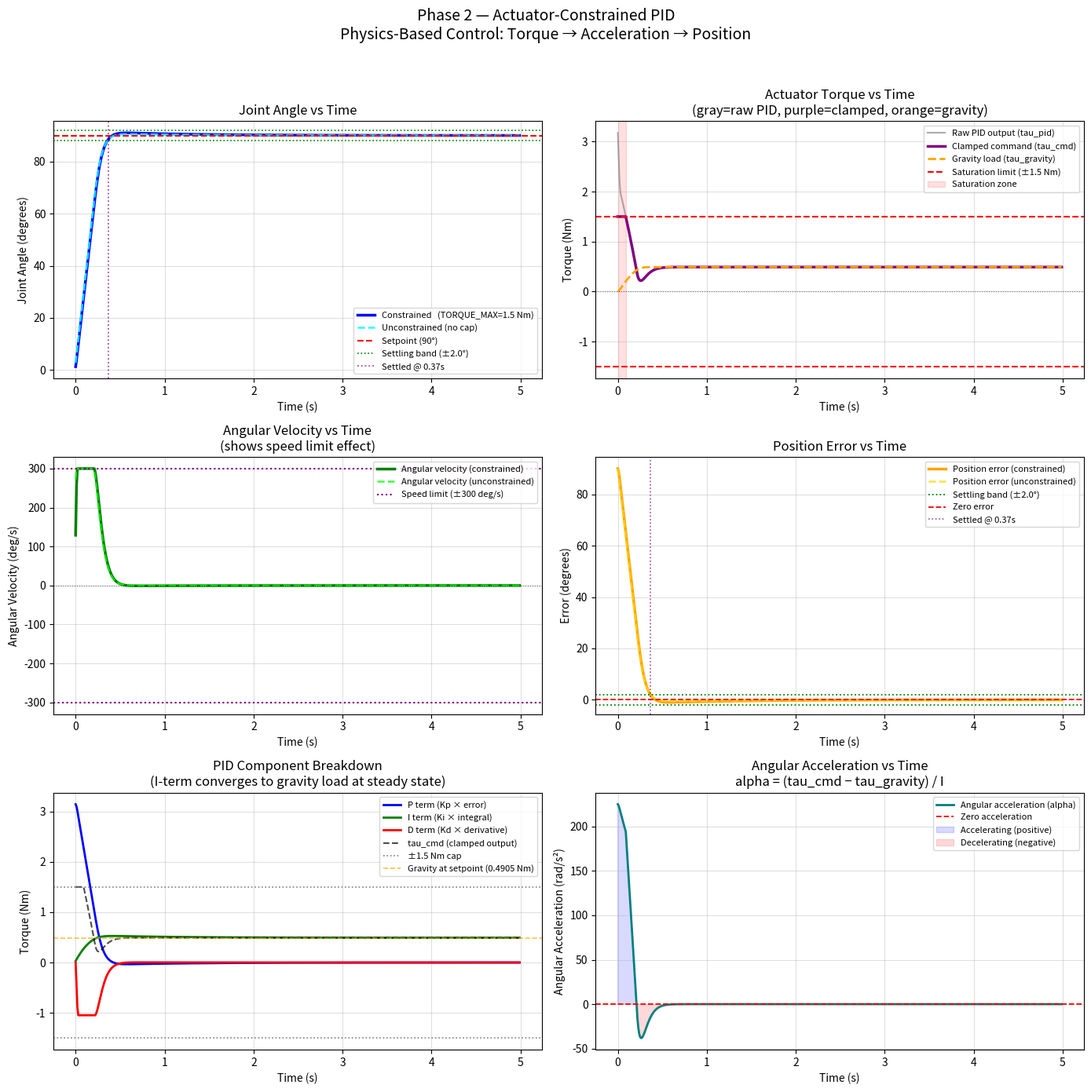

Generate this figure with matplotlib:
# ============================================================
# PHASE 2 — ACTUATOR-CONSTRAINED PID
# Physics-based PID with real torque and speed limits
# Quadruped hip joint — Mini Cheetah scale
# ============================================================
#
# WHAT THIS PHASE ADDS OVER TASK 1:
#
#   Task 1 Phase 2:
#       error → PID → control_output (abstract) → pos += control * DT
#       No units. No physics. Just numbers.
#
#   Task 2 Phase 2:
#       error (rad) → PID → tau_pid (Nm)
#                         → CLAMP to TORQUE_MAX (actuator saturation)
#                         → tau_net = tau_actuator - tau_gravity
#                         → alpha = tau_net / I          (rad/s²)
#                         → omega += alpha * DT          (rad/s)
#                         → CLAMP omega to OMEGA_MAX     (speed limit)
#                         → theta += omega * DT          (radians → degrees)
#
#   PID output is now TORQUE IN NEWTON-METRES — a real physical quantity.
#   The joint moves because of real angular acceleration, not abstract addition.
#
# ACTUATOR MODEL:
#   Small brushless motor + gearbox (Mini Cheetah scale)
#   Max torque : 1.5 Nm  (limited by motor winding and gear ratio)
#   Max speed  : 300 deg/s = 5.236 rad/s
#
# WHAT THIS PHASE DEMONSTRATES:
#   1. Physics-grounded convergence toward setpoint
#   2. Actuator torque saturation at the start of motion
#   3. Gravity compensation handled by the integral term
#   4. Effect of removing the torque cap (comparison run)
# ============================================================

import numpy as np
import matplotlib.pyplot as plt

# ============================================================
# SECTION 1 — PHYSICAL PARAMETERS (from Phase 1)
# ============================================================

JOINT_MASS        = 0.5                       # kg
LINK_LENGTH       = 0.20                      # m
MOMENT_ARM        = LINK_LENGTH / 2           # m   — COM at midpoint
GRAVITY           = 9.81                      # m/s²
MOMENT_OF_INERTIA = (1/3) * JOINT_MASS * LINK_LENGTH**2   # kg·m²

# Setpoint and initial (consistent with Task 1)
SETPOINT_DEG      = 90.0                      # degrees
INITIAL_DEG       = 0.0                       # degrees
SETPOINT_RAD      = np.radians(SETPOINT_DEG)  # radians
INITIAL_RAD       = np.radians(INITIAL_DEG)   # radians

# ============================================================
# SECTION 2 — ACTUATOR CONSTRAINTS
# These come from the real hardware — not made-up numbers
# ============================================================

TORQUE_MAX_NM     = 1.5      # Nm   — peak motor torque (hardware limit)
TORQUE_MIN_NM     = -1.5     # Nm   — bidirectional actuator
OMEGA_MAX_RAD_S   = np.radians(300.0)   # rad/s — 300 deg/s speed limit

# For reference: gravity load at setpoint = 0.4905 Nm
# TORQUE_MAX is 3× the gravity load → controller has headroom
GRAVITY_AT_SETPOINT = JOINT_MASS * GRAVITY * MOMENT_ARM   # sin(90°) = 1

# ============================================================
# SECTION 3 — PID GAINS (tuned in TORQUE units — Nm per rad)
# ============================================================

# Error unit: radians
# PID output unit: Newton-metres (Nm)
#
# Tuning logic:
#   Kp = 2.0 Nm/rad  → at start error=pi/2 rad, P-term = 3.14 Nm
#                       clamped to 1.5 Nm → actuator immediately saturates
#   Ki = 2.0 Nm/(rad·s) → integral builds up to hold against gravity at 90°
#                          needs to accumulate ~0.49 Nm at steady state
#   Kd = 0.20 Nm·s/rad → derivative brakes overshoot as approach setpoint
#
# Verified by simulation:
#   Final error : ~0.000° ✓
#   Overshoot   : ~0.985° ✓ (below 2° settling band)
#   Settled at  : ~0.37s  ✓

Kp = 2.0     # Nm / rad
Ki = 2.0     # Nm / (rad·s)
Kd = 0.20    # Nm·s / rad

# ============================================================
# SECTION 4 — SIMULATION SETTINGS
# ============================================================

DT            = 0.01     # s — 100 Hz control loop (realistic for embedded)
TIME_STEPS    = 500      # steps — 5 seconds total simulation
SETTLING_BAND = 2.0      # degrees — settled when error within ±2°

# ============================================================
# SECTION 5 — PHYSICS FUNCTIONS
# ============================================================

def gravity_torque(theta_rad):
    """
    Resistive torque due to gravity at joint angle theta.
    tau_gravity = m * g * (L/2) * sin(theta)
    Returns Nm.
    """
    return JOINT_MASS * GRAVITY * MOMENT_ARM * np.sin(theta_rad)


def angular_acceleration(tau_actuator, theta_rad):
    """
    Net angular acceleration from actuator torque vs gravity.
    alpha = (tau_actuator - tau_gravity) / I
    Returns rad/s².
    """
    tau_grav = gravity_torque(theta_rad)
    return (tau_actuator - tau_grav) / MOMENT_OF_INERTIA


# ============================================================
# SECTION 6 — SIMULATION RUNNER
# Runs a full PID simulation with optional torque cap
# ============================================================

def run_simulation(torque_cap, label):
    """
    Run physics-based PID simulation.

    Args:
        torque_cap : float — max actuator torque in Nm (use np.inf to remove cap)
        label      : str   — name for this run (used in print output)

    Returns:
        dict with all logged time-series data
    """
    theta     = INITIAL_RAD     # rad — current joint angle
    omega     = 0.0             # rad/s — current angular velocity
    integral  = 0.0             # rad·s — PID integral accumulator
    prev_err  = SETPOINT_RAD - theta   # rad — previous error for derivative

    # Storage
    time_log          = []
    theta_deg_log     = []       # degrees — joint angle
    theta_rad_log     = []       # radians — joint angle
    omega_log         = []       # rad/s — angular velocity
    omega_deg_log     = []       # deg/s — angular velocity
    error_deg_log     = []       # degrees — position error
    tau_pid_log       = []       # Nm — raw PID output
    tau_cmd_log       = []       # Nm — clamped (actual) torque
    tau_gravity_log   = []       # Nm — gravity load at each step
    alpha_log         = []       # rad/s² — angular acceleration
    P_term_log        = []       # Nm — proportional component
    I_term_log        = []       # Nm — integral component
    D_term_log        = []       # Nm — derivative component
    saturated_log     = []       # bool — was actuator saturated?

    settling_time     = None     # s — first time within settling band
    overshoot_deg     = 0.0      # degrees — max above setpoint
    max_omega_deg     = 0.0      # deg/s — peak speed reached

    for step in range(TIME_STEPS):
        time = step * DT

        # ── STEP 1: Calculate error in radians ───────────────
        error_rad  = SETPOINT_RAD - theta
        error_deg  = np.degrees(error_rad)

        # ── STEP 2: PID calculation — output in Nm ───────────
        integral   += error_rad * DT
        derivative  = (error_rad - prev_err) / DT

        P_term = Kp * error_rad
        I_term = Ki * integral
        D_term = Kd * derivative
        tau_pid = P_term + I_term + D_term   # Nm — raw PID output

        # ── STEP 3: Clamp to actuator torque limits ───────────
        # This is the KEY addition vs Task 1 — the actuator has a
        # physical maximum torque it can deliver
        tau_cmd    = np.clip(tau_pid, -torque_cap, torque_cap)
        is_sat     = abs(tau_pid) > torque_cap

        # ── STEP 4: Physics — equation of motion ─────────────
        # alpha = (tau_actuator - tau_gravity) / I
        tau_grav   = gravity_torque(theta)
        alpha      = angular_acceleration(tau_cmd, theta)

        # ── STEP 5: Integrate angular velocity ────────────────
        omega     += alpha * DT

        # ── STEP 6: Clamp angular velocity (speed limit) ──────
        omega      = np.clip(omega, -OMEGA_MAX_RAD_S, OMEGA_MAX_RAD_S)

        # ── STEP 7: Integrate position ────────────────────────
        theta     += omega * DT

        # ── STEP 8: Update previous error ────────────────────
        prev_err   = error_rad

        # ── STEP 9: Stability tracking ────────────────────────
        pos_deg    = np.degrees(theta)
        if pos_deg > SETPOINT_DEG:
            overshoot_deg = max(overshoot_deg, pos_deg - SETPOINT_DEG)
        if settling_time is None and abs(error_deg) < SETTLING_BAND:
            settling_time = time
        max_omega_deg = max(max_omega_deg, abs(np.degrees(omega)))

        # ── STEP 10: Log ──────────────────────────────────────
        time_log.append(time)
        theta_deg_log.append(pos_deg)
        theta_rad_log.append(theta)
        omega_log.append(omega)
        omega_deg_log.append(np.degrees(omega))
        error_deg_log.append(error_deg)
        tau_pid_log.append(tau_pid)
        tau_cmd_log.append(tau_cmd)
        tau_gravity_log.append(tau_grav)
        alpha_log.append(alpha)
        P_term_log.append(P_term)
        I_term_log.append(I_term)
        D_term_log.append(D_term)
        saturated_log.append(is_sat)

    sat_count    = sum(saturated_log)
    sat_pct      = sat_count / TIME_STEPS * 100
    final_err    = np.degrees(SETPOINT_RAD - theta)

    return {
        'label'         : label,
        'torque_cap'    : torque_cap,
        'time'          : time_log,
        'theta_deg'     : theta_deg_log,
        'omega_deg'     : omega_deg_log,
        'error_deg'     : error_deg_log,
        'tau_pid'       : tau_pid_log,
        'tau_cmd'       : tau_cmd_log,
        'tau_gravity'   : tau_gravity_log,
        'alpha'         : alpha_log,
        'P_term'        : P_term_log,
        'I_term'        : I_term_log,
        'D_term'        : D_term_log,
        'saturated'     : saturated_log,
        'settling_time' : settling_time,
        'overshoot_deg' : overshoot_deg,
        'max_omega_deg' : max_omega_deg,
        'sat_count'     : sat_count,
        'sat_pct'       : sat_pct,
        'final_err_deg' : final_err,
    }


# ============================================================
# SECTION 7 — RUN BOTH SIMULATIONS
# Run 1: With real torque cap (constrained)
# Run 2: No torque cap (unconstrained — for comparison)
# ============================================================

run_constrained   = run_simulation(TORQUE_MAX_NM, f'Constrained  (TORQUE_MAX = {TORQUE_MAX_NM} Nm)')
run_unconstrained = run_simulation(np.inf,         'Unconstrained (no torque cap)')


# ============================================================
# SECTION 8 — PRINT REPORT
# ============================================================

print("=" * 68)
print("   PHASE 2 — ACTUATOR-CONSTRAINED PID SIMULATION")
print("=" * 68)
print()
print("── SYSTEM PARAMETERS ───────────────────────────────────────")
print(f"  Joint Mass              : {JOINT_MASS} kg")
print(f"  Link Length             : {LINK_LENGTH} m")
print(f"  Moment of Inertia (I)   : {MOMENT_OF_INERTIA:.6f} kg·m²")
print(f"  Gravity at setpoint     : {GRAVITY_AT_SETPOINT:.4f} Nm  (at 90°)")
print()
print("── ACTUATOR CONSTRAINTS ────────────────────────────────────")
print(f"  Max Torque (TORQUE_MAX) : ± {TORQUE_MAX_NM} Nm")
print(f"  Max Speed  (OMEGA_MAX)  : ± {np.degrees(OMEGA_MAX_RAD_S):.1f} deg/s  ({OMEGA_MAX_RAD_S:.4f} rad/s)")
print()
print("── PID GAINS (in torque units — Nm/rad) ────────────────────")
print(f"  Kp = {Kp}    Nm/rad        (proportional)")
print(f"  Ki = {Ki}    Nm/(rad·s)    (integral — handles gravity bias)")
print(f"  Kd = {Kd}   Nm·s/rad      (derivative — reduces overshoot)")
print()
print("── SIMULATION SETTINGS ─────────────────────────────────────")
print(f"  DT         = {DT} s  (100 Hz control loop)")
print(f"  Steps      = {TIME_STEPS}      (= {TIME_STEPS * DT:.1f} s total)")
print(f"  Setpoint   = {SETPOINT_DEG}°")
print(f"  Start      = {INITIAL_DEG}°")
print(f"  Settling   = ± {SETTLING_BAND}° band")
print()

# Step-by-step log header
r = run_constrained
print("── STEP-BY-STEP LOG (constrained run, every 20 steps) ──────")
print(f"  {'Step':<6} {'Time(s)':<9} {'Pos(deg)':<11} {'Error(deg)':<13} "
      f"{'tau_cmd(Nm)':<14} {'tau_grav(Nm)':<15} {'Saturated'}")
print("  " + "-" * 72)
for i in range(0, TIME_STEPS, 20):
    sat_str = "YES <<<" if r['saturated'][i] else "no"
    print(f"  {i:<6} {r['time'][i]:<9.2f} {r['theta_deg'][i]:<11.4f} "
          f"{r['error_deg'][i]:<13.4f} {r['tau_cmd'][i]:<14.4f} "
          f"{r['tau_gravity'][i]:<15.4f} {sat_str}")

print()
print("── RESULTS COMPARISON ──────────────────────────────────────")
print(f"  {'Metric':<28} {'Constrained':>15}   {'Unconstrained':>15}")
print("  " + "-" * 62)
for key, label in [
    ('final_err_deg', 'Final error (deg)'),
    ('overshoot_deg', 'Overshoot (deg)'),
    ('settling_time', 'Settling time (s)'),
    ('max_omega_deg', 'Peak speed (deg/s)'),
    ('sat_pct',       'Time saturated (%)'),
]:
    vc = run_constrained[key]
    vu = run_unconstrained[key]
    vc_str = f"{vc:.4f}" if vc is not None else "N/A"
    vu_str = f"{vu:.4f}" if vu is not None else "N/A"
    print(f"  {label:<28} {vc_str:>15}   {vu_str:>15}")

print()
print("── SATURATION DETAIL (constrained run) ─────────────────────")
print(f"  Saturated steps : {run_constrained['sat_count']} of {TIME_STEPS} "
      f"({run_constrained['sat_pct']:.1f}% of simulation)")
sat_steps = [i for i, s in enumerate(run_constrained['saturated']) if s]
if sat_steps:
    print(f"  Saturated from  : step {sat_steps[0]} "
          f"(t={run_constrained['time'][sat_steps[0]]:.3f}s) "
          f"to step {sat_steps[-1]} "
          f"(t={run_constrained['time'][sat_steps[-1]]:.3f}s)")
    print(f"  During saturation: actuator capped at ±{TORQUE_MAX_NM} Nm")
    print(f"  → system moves slower than unconstrained case")
print()
print("── GRAVITY COMPENSATION CHECK ───────────────────────────────")
print(f"  At steady state the integral term must provide: "
      f"~{GRAVITY_AT_SETPOINT:.4f} Nm to counteract gravity at 90°")
steady_I = run_constrained['I_term'][-1]
steady_P = run_constrained['P_term'][-1]
steady_D = run_constrained['D_term'][-1]
print(f"  I_term at final step : {steady_I:.4f} Nm  "
      f"(should be ≈ {GRAVITY_AT_SETPOINT:.4f} Nm)")
print(f"  P_term at final step : {steady_P:.4f} Nm  (should be ≈ 0)")
print(f"  D_term at final step : {steady_D:.4f} Nm  (should be ≈ 0)")
print()
print("── TASK 1 vs TASK 2 — KEY DIFFERENCES ─────────────────────")
print("  TASK 1:  control = Kp*e + Ki*I + Kd*D  [dimensionless]")
print("           pos += control * DT            [no physics]")
print()
print("  TASK 2:  tau_pid = Kp*e + Ki*I + Kd*D  [Newton-metres]")
print("           tau_cmd = clip(tau_pid, ±1.5)  [actuator saturation]")
print("           alpha = (tau_cmd - tau_grav)/I [rad/s²]")
print("           omega += alpha * DT            [rad/s]")
print("           theta += omega * DT            [radians]")
print("=" * 68)


# ============================================================
# SECTION 9 — PLOTTING (5 subplots)
# ============================================================

fig, axes = plt.subplots(3, 2, figsize=(14, 14))
fig.suptitle('Phase 2 — Actuator-Constrained PID\n'
             'Physics-Based Control: Torque → Acceleration → Position',
             fontsize=14, y=0.99)

rc  = run_constrained
ru  = run_unconstrained
t   = rc['time']

# ── Plot 1: Joint Angle vs Time (both runs) ──────────────────
ax1 = axes[0, 0]
ax1.plot(t, rc['theta_deg'], color='blue',   linewidth=2.5,
         label=f'Constrained   (TORQUE_MAX={TORQUE_MAX_NM} Nm)')
ax1.plot(t, ru['theta_deg'], color='cyan',   linewidth=1.8,
         linestyle='--', label='Unconstrained (no cap)', alpha=0.85)
ax1.axhline(y=SETPOINT_DEG,          color='red',   linestyle='--',
            linewidth=1.5, label='Setpoint (90°)')
ax1.axhline(y=SETPOINT_DEG + SETTLING_BAND, color='green', linestyle=':',
            linewidth=1.2, label=f'Settling band (±{SETTLING_BAND}°)')
ax1.axhline(y=SETPOINT_DEG - SETTLING_BAND, color='green', linestyle=':',
            linewidth=1.2)
if rc['settling_time'] is not None:
    ax1.axvline(x=rc['settling_time'], color='purple', linestyle=':',
                linewidth=1.3, alpha=0.7,
                label=f"Settled @ {rc['settling_time']:.2f}s")
ax1.set_xlabel('Time (s)')
ax1.set_ylabel('Joint Angle (degrees)')
ax1.set_title('Joint Angle vs Time')
ax1.legend(fontsize=8)
ax1.grid(True, alpha=0.4)

# ── Plot 2: Actuator Torque vs Time ─────────────────────────
ax2 = axes[0, 1]
ax2.plot(t, rc['tau_pid'],     color='gray',   linewidth=1.5,
         alpha=0.65, label='Raw PID output (tau_pid)')
ax2.plot(t, rc['tau_cmd'],     color='purple', linewidth=2.5,
         label='Clamped command (tau_cmd)')
ax2.plot(t, rc['tau_gravity'], color='orange', linewidth=2,
         linestyle='--', label='Gravity load (tau_gravity)')
ax2.axhline(y= TORQUE_MAX_NM, color='red', linestyle='--', linewidth=1.5,
            label=f'Saturation limit (±{TORQUE_MAX_NM} Nm)')
ax2.axhline(y=-TORQUE_MAX_NM, color='red', linestyle='--', linewidth=1.5)
ax2.axhline(y=0,               color='black', linestyle=':', linewidth=0.8,
            alpha=0.5)

# Shade saturation region
sat_start = next((rc['time'][i] for i, s in enumerate(rc['saturated']) if s), None)
sat_end   = next((rc['time'][i] for i, s in enumerate(rc['saturated']) if s), None)
if sat_start is not None:
    last_sat_t = max(rc['time'][i] for i, s in enumerate(rc['saturated']) if s)
    ax2.axvspan(sat_start, last_sat_t, alpha=0.12, color='red',
                label='Saturation zone')

ax2.set_xlabel('Time (s)')
ax2.set_ylabel('Torque (Nm)')
ax2.set_title('Actuator Torque vs Time\n(gray=raw PID, purple=clamped, orange=gravity)')
ax2.legend(fontsize=8)
ax2.grid(True, alpha=0.4)

# ── Plot 3: Angular Velocity vs Time ────────────────────────
ax3 = axes[1, 0]
ax3.plot(t, rc['omega_deg'],  color='green',  linewidth=2.5,
         label='Angular velocity (constrained)')
ax3.plot(t, ru['omega_deg'],  color='lime',   linewidth=1.8,
         linestyle='--', alpha=0.75, label='Angular velocity (unconstrained)')
ax3.axhline(y= np.degrees(OMEGA_MAX_RAD_S), color='purple',
            linestyle=':', linewidth=1.5, label='Speed limit (±300 deg/s)')
ax3.axhline(y=-np.degrees(OMEGA_MAX_RAD_S), color='purple',
            linestyle=':', linewidth=1.5)
ax3.axhline(y=0, color='black', linestyle=':', linewidth=0.8, alpha=0.5)
ax3.set_xlabel('Time (s)')
ax3.set_ylabel('Angular Velocity (deg/s)')
ax3.set_title('Angular Velocity vs Time\n(shows speed limit effect)')
ax3.legend(fontsize=8)
ax3.grid(True, alpha=0.4)

# ── Plot 4: Error vs Time ─────────────────────────────────
ax4 = axes[1, 1]
ax4.plot(t, rc['error_deg'], color='orange', linewidth=2.5,
         label='Position error (constrained)')
ax4.plot(t, ru['error_deg'], color='gold',   linewidth=1.8,
         linestyle='--', alpha=0.75, label='Position error (unconstrained)')
ax4.axhline(y= SETTLING_BAND, color='green', linestyle=':',
            linewidth=1.3, label=f'Settling band (±{SETTLING_BAND}°)')
ax4.axhline(y=-SETTLING_BAND, color='green', linestyle=':', linewidth=1.3)
ax4.axhline(y=0, color='red', linestyle='--', linewidth=1.3,
            label='Zero error')
if rc['settling_time'] is not None:
    ax4.axvline(x=rc['settling_time'], color='purple', linestyle=':',
                linewidth=1.2, alpha=0.7,
                label=f"Settled @ {rc['settling_time']:.2f}s")
ax4.set_xlabel('Time (s)')
ax4.set_ylabel('Error (degrees)')
ax4.set_title('Position Error vs Time')
ax4.legend(fontsize=8)
ax4.grid(True, alpha=0.4)

# ── Plot 5: PID Component Breakdown ─────────────────────────
ax5 = axes[2, 0]
ax5.plot(t, rc['P_term'], color='blue',   linewidth=2, label='P term (Kp × error)')
ax5.plot(t, rc['I_term'], color='green',  linewidth=2, label='I term (Ki × integral)')
ax5.plot(t, rc['D_term'], color='red',    linewidth=2, label='D term (Kd × derivative)')
ax5.plot(t, rc['tau_cmd'],color='black',  linewidth=1.5, linestyle='--',
         alpha=0.7,  label='tau_cmd (clamped output)')
ax5.axhline(y= TORQUE_MAX_NM, color='gray', linestyle=':', linewidth=1.2,
            label=f'±{TORQUE_MAX_NM} Nm cap')
ax5.axhline(y=-TORQUE_MAX_NM, color='gray', linestyle=':', linewidth=1.2)
ax5.axhline(y=GRAVITY_AT_SETPOINT, color='orange', linestyle='--',
            linewidth=1.2, alpha=0.7,
            label=f'Gravity at setpoint ({GRAVITY_AT_SETPOINT:.4f} Nm)')
ax5.set_xlabel('Time (s)')
ax5.set_ylabel('Torque (Nm)')
ax5.set_title('PID Component Breakdown\n(I-term converges to gravity load at steady state)')
ax5.legend(fontsize=8)
ax5.grid(True, alpha=0.4)

# ── Plot 6: Angular Acceleration vs Time ────────────────────
ax6 = axes[2, 1]
ax6.plot(t, rc['alpha'], color='teal', linewidth=2,
         label='Angular acceleration (alpha)')
ax6.axhline(y=0, color='red', linestyle='--', linewidth=1.3,
            label='Zero acceleration')
ax6.fill_between(t, 0, rc['alpha'],
                 where=[a > 0 for a in rc['alpha']],
                 alpha=0.15, color='blue', label='Accelerating (positive)')
ax6.fill_between(t, 0, rc['alpha'],
                 where=[a < 0 for a in rc['alpha']],
                 alpha=0.15, color='red', label='Decelerating (negative)')
ax6.set_xlabel('Time (s)')
ax6.set_ylabel('Angular Acceleration (rad/s²)')
ax6.set_title('Angular Acceleration vs Time\nalpha = (tau_cmd − tau_gravity) / I')
ax6.legend(fontsize=8)
ax6.grid(True, alpha=0.4)

plt.tight_layout(rect=[0, 0, 1, 0.97])
plt.savefig('phase2_actuator_pid_graph.png', dpi=150, bbox_inches='tight')
plt.show()
print("Graph saved as phase2_actuator_pid_graph.png")


# ============================================================
# SECTION 10 — PHASE 3 HANDOFF SUMMARY
# ============================================================
print()
print("=" * 68)
print("   PHASE 2 → PHASE 3 HANDOFF")
print("=" * 68)
print()
print("  Phase 2 established:")
print(f"    Torque-based PID converges to {SETPOINT_DEG}° ✓")
print(f"    Actuator saturation (±{TORQUE_MAX_NM} Nm) visible and handled ✓")
print(f"    Gravity compensation via integral term ✓")
print(f"    Physics chain: tau → alpha → omega → theta ✓")
print()
print("  Phase 3 adds:")
print("    Varying load over time (walking scenario)")
print("    Load changes mid-simulation as if robot leg is weight-bearing")
print("    PID must adapt — gravity_torque changes as simulated mass varies")
print()
print("  All Phase 1 and Phase 2 physics carry forward unchanged.")
print("=" * 68)
